17-way image classification set "bottles_sized" from GitHub (fominykhartur/bottles_dataset); label vocabulary: armanyak, balzamy, beer bottle, beer can, brendi, pink champagne, white champagne, cider, konyak, liker, rom, tekila, viski, vodka, pink wine, red wine, white wine.

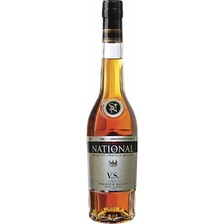
Label: brendi

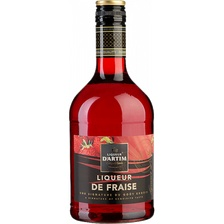
Label: liker

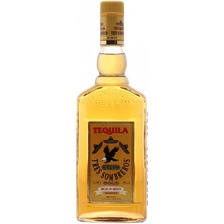
Label: tekila

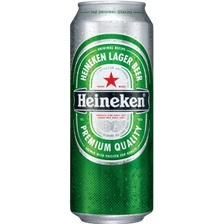
Label: beer can

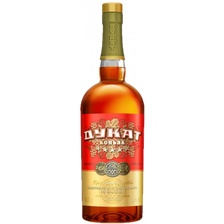
Label: konyak

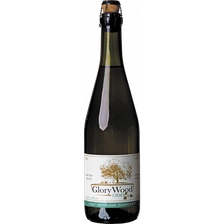
Label: cider
